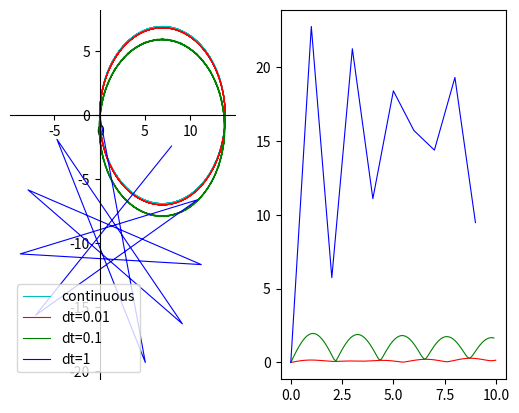

Recreate this plot in Python.
import matplotlib.pyplot as plt
import matplotlib.animation as animation
import numpy as np




def GetExactCoord(t):
    x_exact = R * np.cos(2*np.pi*t/2.173) + -R
    y_exact = -R * np.sin(2*np.pi*t/2.173)

    return (x_exact,y_exact)
   
    
def GetMagnitude(x,y,x_2,y_2):
    return np.sqrt((x_2 - x)*(x_2 - x) + (y_2 - y)*(y_2 - y))

v= 20
colors = ['r', 'g', 'b', 'm', 'y']
LINEWIDTH=0.8
t_list = [.01, 0.1, 1]
max_time = 10


L = 4
alpha = -np.pi/6
R = 4/np.tan(alpha)
V = 20
Psi_dot = (V * np.tan(alpha)) / L

all_x =[]
all_y =[]
fig = plt.figure()
ax = fig.add_subplot(121)
ax_2 = fig.add_subplot(122)
for i, t_setp in enumerate(t_list):
    # t = np.arange(0.0, t_setp, max_time)
    x = 0 
    y = 0
    psi = 0 
    xlist =[]
    ylist =[]

    x_help_list = []
    y_help_list = []
    x_error_list =[]
    y_error_list = []
    for dt in np.arange(0.0, max_time,t_setp):
        # for dt in range()
        

        
        # x = x + -v *np.sin(psi) *dt
        # y = y + v* np.cos(psi) *dt
        # x = -v *np.sin(psi) *t_setp
        # y = v* np.cos(psi) *dt
        
        xlist = np.append(xlist,x)
        ylist = np.append(ylist,y)

        
        x_error_list = np.append(x_error_list,dt)
        exact_coords = GetExactCoord(dt)

        x_help_list = np.append(x_help_list,exact_coords[0])
        y_help_list = np.append(y_help_list,exact_coords[1])
        y_error_list = np.append(y_error_list,GetMagnitude(x,y,exact_coords[0],exact_coords[1]))
        psi =  psi + Psi_dot *t_setp
        x +=  -v *np.sin(psi) * t_setp
        y +=  v* np.cos(psi) * t_setp
        
    all_x = np.append(all_x,xlist)
    all_y = np.append(all_y,ylist)
    
    
    if i ==0:
        ax.plot(x_help_list, y_help_list, 'c', label='continuous',  linewidth=LINEWIDTH)
    ax.plot(xlist, ylist, colors[i], label=f'dt={t_setp}', linewidth=LINEWIDTH)
    ax_2.plot(x_error_list,y_error_list, colors[i], linewidth=LINEWIDTH)
    ax.legend()
    ax.spines['left'].set_position('zero')
    ax.spines['right'].set_color('none')
    ax.spines['bottom'].set_position('zero')
    ax.spines['top'].set_color('none')

plt.ioff()
plt.show()
        
    
                                